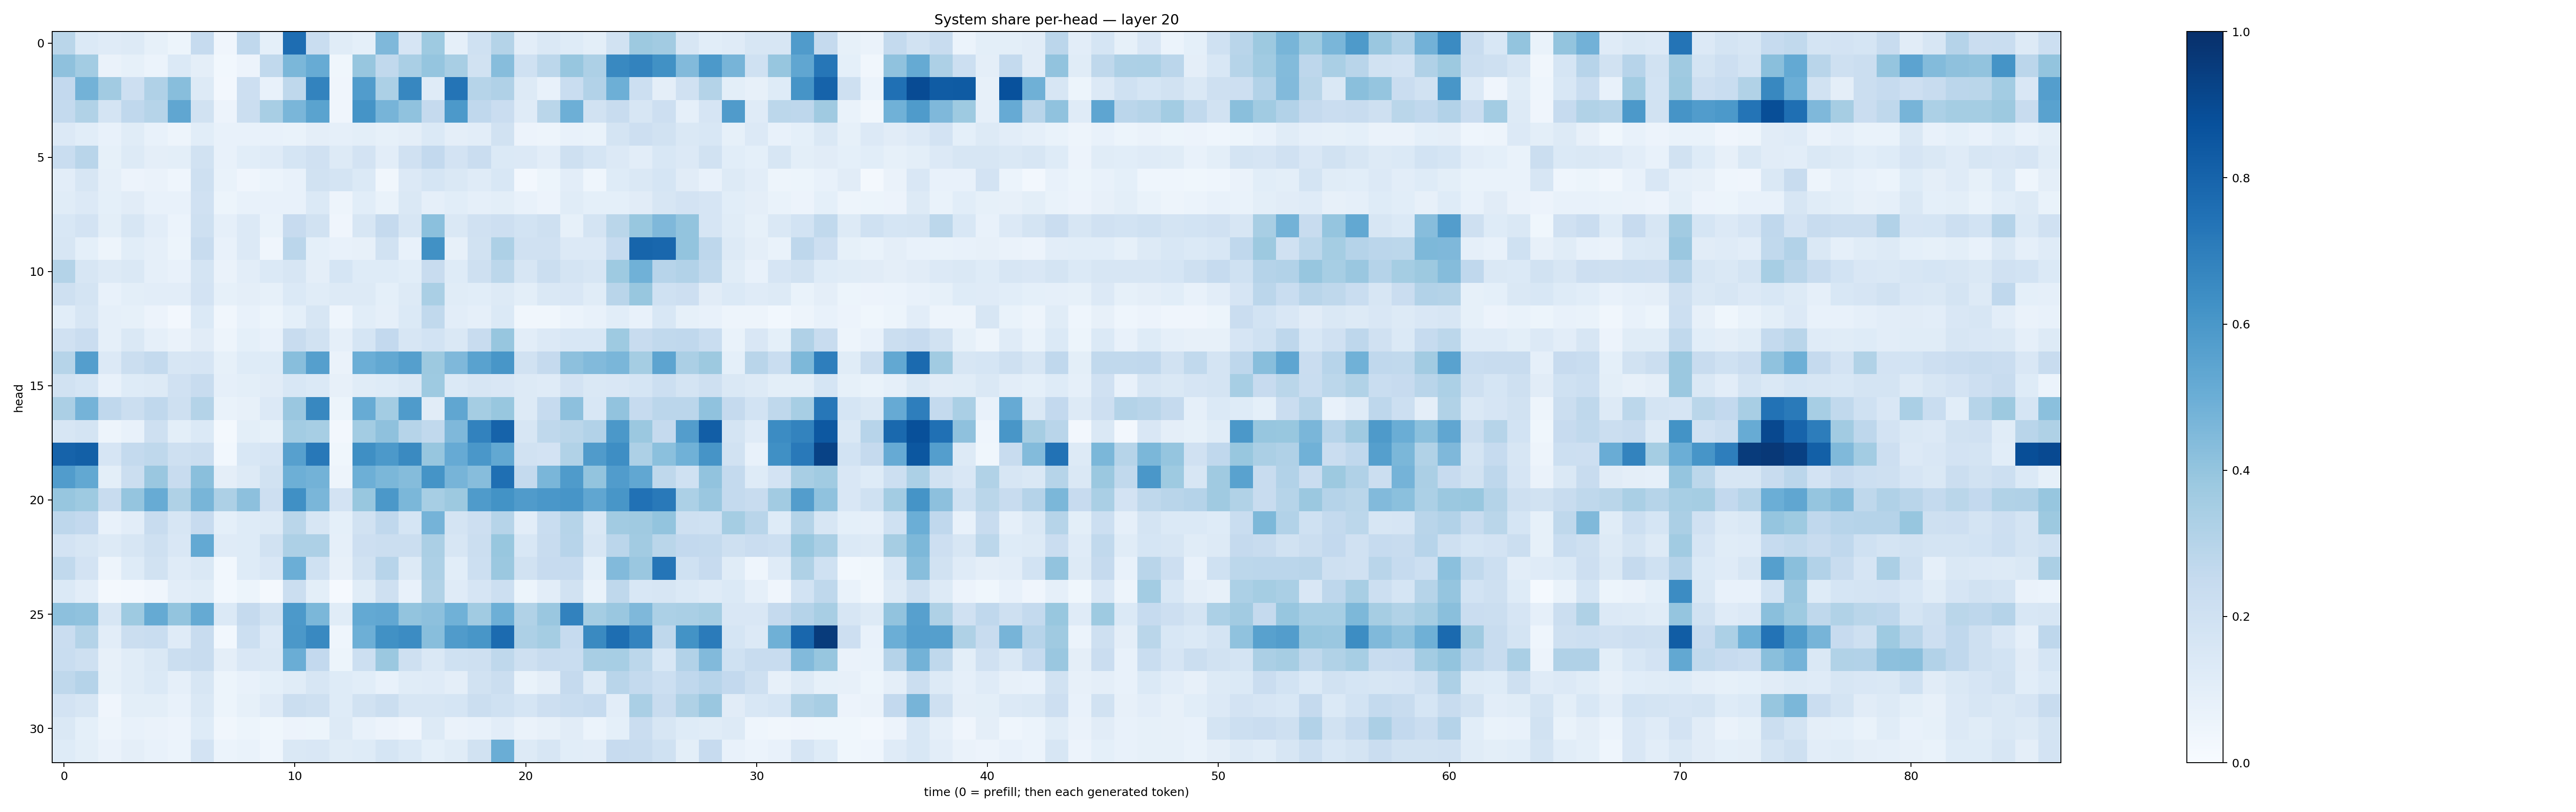

The table this chart was drawn from, first rows:
0.28875908, 0.13852404, 0.120121926, 0.13124114, 0.083863094, 0.05357834, 0.24867813, 0.042899676, 0.26630798, 0.09307018, 0.76493555, 0.2329645, 0.11399437, 0.09201884, 0.4510576, 0.1672427, 0.37219617, 0.08688249, 0.20199198, 0.30719036, 0.103776686, 0.14649457, 0.12422139, 0.09914946
0.4106, 0.3578, 0.06499, 0.08283, 0.06114, 0.1372, 0.09539, 0.02957, 0.05765, 0.2624, 0.4606, 0.5094, 0.03604, 0.3908, 0.2645, 0.3389, 0.3972, 0.3428, 0.192, 0.4329, 0.1997, 0.2811, 0.3942, 0.3255
0.2586, 0.4786, 0.3604, 0.2111, 0.3186, 0.4293, 0.1323, 0.0266, 0.2114, 0.07705, 0.2715, 0.6768, 0.04042, 0.5752, 0.3314, 0.6644, 0.1187, 0.7347, 0.2982, 0.3195, 0.1297, 0.07348, 0.2334, 0.3107
0.2546, 0.3143, 0.1727, 0.2673, 0.2978, 0.535, 0.1904, 0.05571, 0.225, 0.3415, 0.4638, 0.5505, 0.0395, 0.6142, 0.4696, 0.4069, 0.2505, 0.5899, 0.2693, 0.2289, 0.1193, 0.2876, 0.4957, 0.1895
0.1344, 0.1066, 0.07123, 0.1136, 0.0749, 0.04958, 0.1081, 0.07121, 0.0708, 0.07787, 0.06703, 0.09712, 0.08882, 0.09809, 0.08546, 0.09486, 0.138, 0.0967, 0.1037, 0.1945, 0.05565, 0.04834, 0.07733, 0.06719
0.2341, 0.2892, 0.08541, 0.1279, 0.09588, 0.09995, 0.1894, 0.07368, 0.1068, 0.1204, 0.1682, 0.1977, 0.1302, 0.1812, 0.1047, 0.1954, 0.2614, 0.1806, 0.2304, 0.1394, 0.1355, 0.1049, 0.2045, 0.1691
0.1052, 0.1586, 0.08882, 0.05767, 0.06516, 0.04681, 0.2044, 0.0671, 0.04232, 0.06129, 0.07361, 0.1903, 0.1725, 0.139, 0.03494, 0.134, 0.1706, 0.1428, 0.1193, 0.1531, 0.02493, 0.05318, 0.1039, 0.04314
0.1146, 0.1362, 0.09333, 0.1106, 0.0741, 0.0739, 0.1962, 0.05442, 0.07691, 0.07541, 0.07539, 0.1386, 0.04967, 0.1066, 0.06862, 0.1409, 0.08862, 0.1092, 0.08968, 0.09898, 0.07443, 0.05625, 0.1148, 0.0934
0.1546, 0.1813, 0.1013, 0.1616, 0.103, 0.05966, 0.2097, 0.08871, 0.1334, 0.07007, 0.2437, 0.1888, 0.0412, 0.1602, 0.2511, 0.1613, 0.4192, 0.1469, 0.1972, 0.2144, 0.1871, 0.2047, 0.08297, 0.1754
0.1606, 0.09075, 0.04823, 0.1065, 0.08618, 0.05272, 0.2389, 0.07333, 0.1337, 0.04092, 0.2814, 0.08987, 0.07744, 0.08056, 0.1896, 0.07078, 0.6274, 0.07924, 0.1952, 0.325, 0.1968, 0.1969, 0.1331, 0.1352
0.3055, 0.1624, 0.1291, 0.1466, 0.08696, 0.07785, 0.1769, 0.06289, 0.1025, 0.138, 0.1583, 0.09731, 0.1711, 0.1213, 0.1233, 0.1072, 0.242, 0.1229, 0.2064, 0.2812, 0.1565, 0.219, 0.1728, 0.1615
0.2071, 0.1741, 0.07584, 0.1016, 0.103, 0.1051, 0.18, 0.08593, 0.09412, 0.08211, 0.1399, 0.1166, 0.1307, 0.1312, 0.0924, 0.1313, 0.3398, 0.1167, 0.1091, 0.1283, 0.09902, 0.1408, 0.1513, 0.1165
0.1061, 0.1637, 0.08927, 0.08462, 0.05651, 0.02345, 0.1373, 0.03136, 0.07611, 0.0534, 0.092, 0.1631, 0.04393, 0.1069, 0.08963, 0.139, 0.2631, 0.1046, 0.08832, 0.1376, 0.0348, 0.03397, 0.05937, 0.07641
0.1969, 0.2299, 0.08685, 0.1464, 0.08778, 0.0655, 0.1095, 0.04946, 0.09267, 0.07107, 0.2406, 0.1891, 0.08837, 0.1691, 0.2597, 0.1635, 0.1838, 0.142, 0.2415, 0.3942, 0.1053, 0.1342, 0.1559, 0.156
0.2976, 0.5665, 0.1351, 0.2197, 0.2571, 0.1609, 0.1677, 0.08298, 0.1229, 0.123, 0.4286, 0.5639, 0.06513, 0.4963, 0.5242, 0.5644, 0.377, 0.4511, 0.5515, 0.6016, 0.1916, 0.2513, 0.4143, 0.4423
0.1927, 0.1697, 0.07606, 0.1234, 0.1327, 0.1988, 0.2379, 0.08842, 0.1002, 0.1096, 0.1529, 0.1371, 0.0808, 0.1157, 0.1225, 0.1427, 0.3718, 0.1369, 0.1574, 0.1513, 0.1319, 0.121, 0.1835, 0.1408
0.3342, 0.4741, 0.2658, 0.2216, 0.2661, 0.2098, 0.3079, 0.0702, 0.07984, 0.1359, 0.3863, 0.6615, 0.05131, 0.5101, 0.3556, 0.5835, 0.1123, 0.5331, 0.3546, 0.3887, 0.1258, 0.2472, 0.4171, 0.1529
0.1579, 0.1722, 0.04796, 0.07796, 0.2086, 0.1004, 0.1384, 0.02205, 0.1002, 0.08487, 0.3571, 0.3445, 0.02585, 0.357, 0.4102, 0.2974, 0.262, 0.4521, 0.6834, 0.8026, 0.1619, 0.2704, 0.2852, 0.3089
0.802, 0.8145, 0.1674, 0.255, 0.2733, 0.2069, 0.2241, 0.02922, 0.1547, 0.1678, 0.5601, 0.7192, 0.0367, 0.6349, 0.5911, 0.6543, 0.3932, 0.5137, 0.5978, 0.5251, 0.1951, 0.1823, 0.314, 0.5809
0.5747, 0.5265, 0.1003, 0.2201, 0.3861, 0.2365, 0.4224, 0.09738, 0.1267, 0.1948, 0.4948, 0.4794, 0.04985, 0.4956, 0.4586, 0.4347, 0.6158, 0.4719, 0.4327, 0.754, 0.2563, 0.4626, 0.5833, 0.4004
0.3922, 0.3746, 0.2396, 0.398, 0.5104, 0.3206, 0.4663, 0.3262, 0.4158, 0.2111, 0.6303, 0.4645, 0.1798, 0.3872, 0.595, 0.4594, 0.3466, 0.3753, 0.5837, 0.6187, 0.5813, 0.5982, 0.6071, 0.532
0.275, 0.2593, 0.0752, 0.1028, 0.2347, 0.16, 0.2457, 0.09238, 0.1229, 0.1267, 0.2853, 0.1572, 0.09119, 0.1913, 0.2674, 0.1685, 0.4757, 0.1744, 0.2142, 0.2974, 0.1047, 0.232, 0.2981, 0.147
0.1823, 0.1619, 0.1255, 0.1625, 0.2046, 0.1491, 0.5231, 0.1204, 0.1213, 0.1932, 0.327, 0.3267, 0.08685, 0.2143, 0.2229, 0.2244, 0.3329, 0.1605, 0.2232, 0.3899, 0.1533, 0.2382, 0.2953, 0.1582
0.2631, 0.1823, 0.04799, 0.1213, 0.1882, 0.1206, 0.1446, 0.03092, 0.1212, 0.1487, 0.4968, 0.2015, 0.07967, 0.191, 0.2968, 0.1274, 0.328, 0.1081, 0.2164, 0.3805, 0.1937, 0.2428, 0.2472, 0.093
0.1391, 0.1034, 0.02082, 0.02635, 0.04224, 0.1029, 0.1166, 0.02801, 0.05126, 0.01946, 0.2236, 0.09974, 0.009633, 0.116, 0.2089, 0.07807, 0.3136, 0.118, 0.1658, 0.2169, 0.05146, 0.1048, 0.1882, 0.06847
0.4163, 0.4097, 0.1594, 0.3725, 0.5184, 0.4016, 0.516, 0.1371, 0.2518, 0.1897, 0.5929, 0.4574, 0.1142, 0.5226, 0.5308, 0.4012, 0.4168, 0.485, 0.3642, 0.4947, 0.3134, 0.3856, 0.6811, 0.353
0.2287, 0.3058, 0.1035, 0.2228, 0.2322, 0.121, 0.2421, 0.02789, 0.2177, 0.136, 0.5959, 0.66, 0.04618, 0.4923, 0.6262, 0.6459, 0.4274, 0.5811, 0.6033, 0.772, 0.3254, 0.3539, 0.2473, 0.6556
0.2324, 0.2032, 0.07822, 0.1133, 0.1465, 0.2264, 0.2372, 0.0975, 0.1505, 0.1481, 0.5032, 0.2605, 0.05348, 0.2177, 0.3817, 0.2068, 0.1466, 0.2026, 0.2057, 0.2701, 0.2083, 0.2379, 0.2319, 0.34
0.2723, 0.3027, 0.0831, 0.1153, 0.1399, 0.08766, 0.1605, 0.05435, 0.07538, 0.0909, 0.1164, 0.1589, 0.1227, 0.1066, 0.0778, 0.1167, 0.1173, 0.09735, 0.1939, 0.2218, 0.0679, 0.09651, 0.2535, 0.1273
0.1806, 0.1587, 0.0428, 0.101, 0.09922, 0.0731, 0.1456, 0.05301, 0.08382, 0.119, 0.2256, 0.2066, 0.1223, 0.195, 0.219, 0.1582, 0.1598, 0.1718, 0.2244, 0.2001, 0.1682, 0.2138, 0.2341, 0.2467
0.1465, 0.09221, 0.05023, 0.0724, 0.06362, 0.05517, 0.1222, 0.03437, 0.05185, 0.03663, 0.05673, 0.05215, 0.1253, 0.07219, 0.05512, 0.04216, 0.1325, 0.06341, 0.07517, 0.1039, 0.06582, 0.08199, 0.1096, 0.05932
0.1212, 0.1003, 0.06449, 0.09587, 0.07132, 0.061, 0.1832, 0.0611, 0.06813, 0.04323, 0.142, 0.1498, 0.1142, 0.1232, 0.1719, 0.1395, 0.09374, 0.1168, 0.1896, 0.5019, 0.1253, 0.1616, 0.1066, 0.1037
